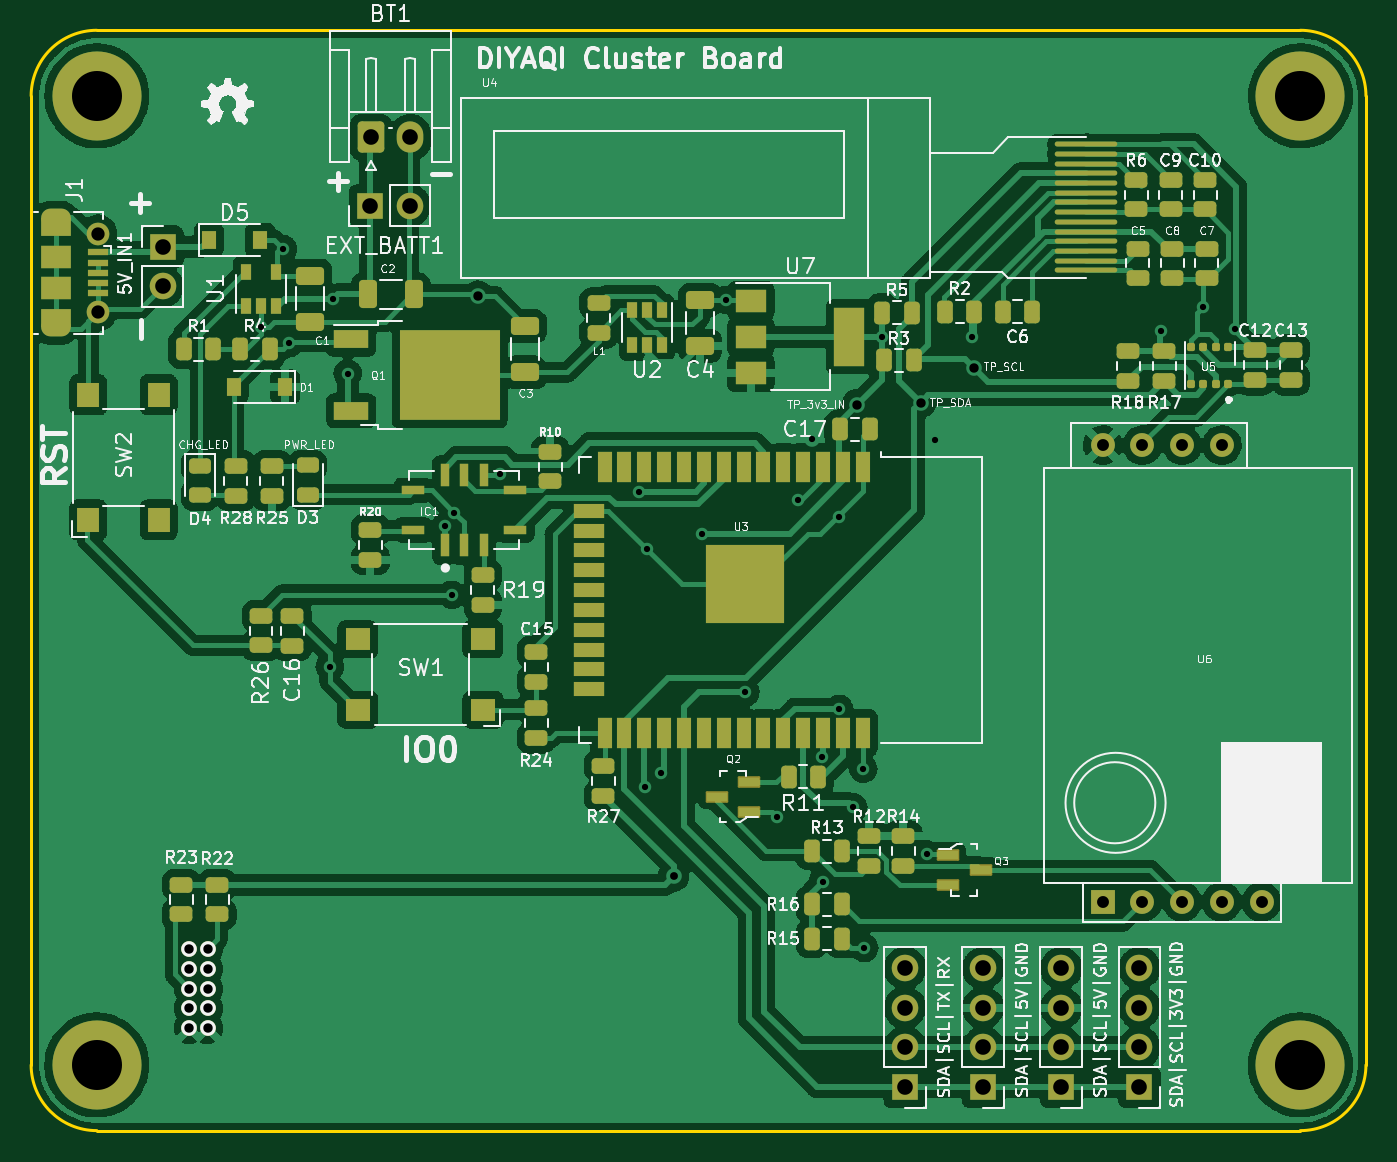
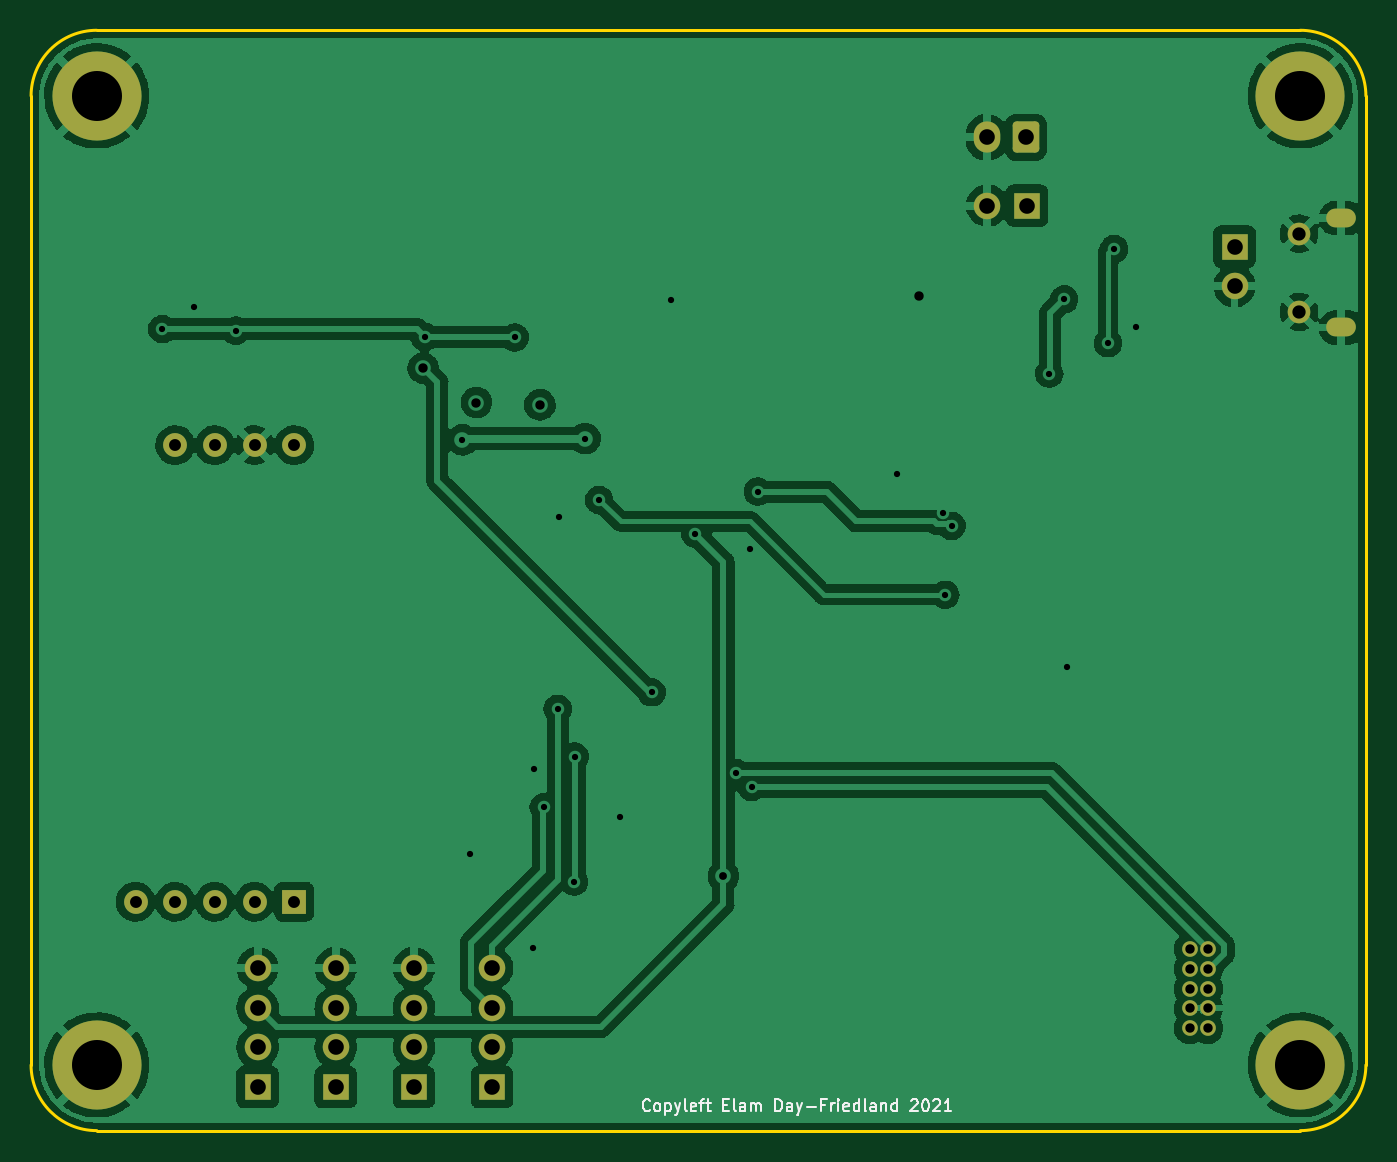
Circuit board: 11 layer files. Board 85.4 x 70.4 mm.
- bottom_copper: smbpcb-B_Cu.gbr (158276 bytes)
- bottom_mask: smbpcb-B_Mask.gbr (2970 bytes)
- paste: smbpcb-B_Paste.gbr (489 bytes)
- bottom_silk: smbpcb-B_Silkscreen.gbr (7834 bytes)
- outline: smbpcb-Edge_Cuts.gbr (1014 bytes)
- top_copper: smbpcb-F_Cu.gbr (260972 bytes)
- top_mask: smbpcb-F_Mask.gbr (10832 bytes)
- paste: smbpcb-F_Paste.gbr (8692 bytes)
- top_silk: smbpcb-F_Silkscreen.gbr (150660 bytes)
- drill: smbpcb-NPTH.drl (312 bytes)
- drill: smbpcb-PTH.drl (1684 bytes)

=== bottom_copper: smbpcb-B_Cu.gbr (158276 bytes, source omitted) ===
=== bottom_mask: smbpcb-B_Mask.gbr (2970 bytes, source withheld) ===
=== paste: smbpcb-B_Paste.gbr ===
%TF.GenerationSoftware,KiCad,Pcbnew,(5.99.0-8928-gc255dede17)*%
%TF.CreationDate,2021-02-24T19:05:11-08:00*%
%TF.ProjectId,smbpcb,736d6270-6362-42e6-9b69-6361645f7063,rev?*%
%TF.SameCoordinates,Original*%
%TF.FileFunction,Paste,Bot*%
%TF.FilePolarity,Positive*%
%FSLAX46Y46*%
G04 Gerber Fmt 4.6, Leading zero omitted, Abs format (unit mm)*
G04 Created by KiCad (PCBNEW (5.99.0-8928-gc255dede17)) date 2021-02-24 19:05:11*
%MOMM*%
%LPD*%
G01*
G04 APERTURE LIST*
G04 APERTURE END LIST*
M02*

=== bottom_silk: smbpcb-B_Silkscreen.gbr (7834 bytes, source omitted) ===
=== outline: smbpcb-Edge_Cuts.gbr ===
%TF.GenerationSoftware,KiCad,Pcbnew,(5.99.0-8928-gc255dede17)*%
%TF.CreationDate,2021-02-24T19:05:11-08:00*%
%TF.ProjectId,smbpcb,736d6270-6362-42e6-9b69-6361645f7063,rev?*%
%TF.SameCoordinates,Original*%
%TF.FileFunction,Profile,NP*%
%FSLAX46Y46*%
G04 Gerber Fmt 4.6, Leading zero omitted, Abs format (unit mm)*
G04 Created by KiCad (PCBNEW (5.99.0-8928-gc255dede17)) date 2021-02-24 19:05:11*
%MOMM*%
%LPD*%
G01*
G04 APERTURE LIST*
%TA.AperFunction,Profile*%
%ADD10C,0.200000*%
%TD*%
G04 APERTURE END LIST*
D10*
X29095001Y-94885001D02*
G75*
G03*
X33295000Y-99085000I4199999J0D01*
G01*
X110295000Y-28685000D02*
X33295000Y-28685000D01*
X114495000Y-32885000D02*
X114495000Y-94885000D01*
X110295001Y-99084999D02*
G75*
G03*
X114495000Y-94885000I0J4199999D01*
G01*
X110295001Y-28684999D02*
G75*
G02*
X114495000Y-32885000I-1J-4200000D01*
G01*
X33294999Y-28685001D02*
G75*
G03*
X29095000Y-32885000I0J-4199999D01*
G01*
X33295000Y-99085000D02*
X110295001Y-99084999D01*
X29095000Y-32885000D02*
X29095000Y-94885000D01*
M02*

=== top_copper: smbpcb-F_Cu.gbr (260972 bytes, source omitted) ===
=== top_mask: smbpcb-F_Mask.gbr (10832 bytes, source omitted) ===
=== paste: smbpcb-F_Paste.gbr (8692 bytes, source omitted) ===
=== top_silk: smbpcb-F_Silkscreen.gbr (150660 bytes, source omitted) ===
=== drill: smbpcb-NPTH.drl ===
M48
; DRILL file {KiCad (5.99.0-8928-gc255dede17)} date Wed Feb 24 19:05:19 2021
; FORMAT={-:-/ absolute / metric / decimal}
; #@! TF.CreationDate,2021-02-24T19:05:19-08:00
; #@! TF.GenerationSoftware,Kicad,Pcbnew,(5.99.0-8928-gc255dede17)
; #@! TF.FileFunction,NonPlated,1,2,NPTH
FMAT,2
METRIC
%
G90
G05
T0
M30

=== drill: smbpcb-PTH.drl ===
M48
; DRILL file {KiCad (5.99.0-8928-gc255dede17)} date Wed Feb 24 19:05:19 2021
; FORMAT={-:-/ absolute / metric / decimal}
; #@! TF.CreationDate,2021-02-24T19:05:19-08:00
; #@! TF.GenerationSoftware,Kicad,Pcbnew,(5.99.0-8928-gc255dede17)
; #@! TF.FileFunction,Plated,1,2,PTH
FMAT,2
METRIC
T1C0.400
T2C0.500
T3C0.600
T4C0.762
T5C0.850
T6C1.000
T7C3.200
%
G90
G05
T1
X43.8Y-47.7
X45.205Y-42.675
X45.6Y-48.7
X48.2Y-69.4
X48.4Y-45.9
X49.346Y-50.645
X55.6Y-60.4
X56.0Y-64.8
X56.18Y-59.557
X59.1Y-57.1
X68.0Y-58.2
X68.4Y-77.1
X68.5Y-61.9
X69.4Y-76.2
X71.995Y-60.885
X73.525Y-45.925
X74.798Y-71.038
X76.8Y-79.0
X78.145Y-58.735
X79.045Y-54.81
X79.7Y-75.15
X79.75Y-83.15
X80.75Y-59.8
X80.8Y-72.1
X81.7Y-78.4
X82.342Y-75.94
X82.4Y-87.4
X83.545Y-48.335
X86.4Y-81.4
X86.895Y-54.885
X89.3Y-48.3
X101.4Y-47.9
X104.1Y-46.4
X106.1Y-47.8
T2
X70.2Y-82.8
T3
X39.22Y-87.46
X39.22Y-88.73
X39.22Y-90.0
X39.22Y-91.27
X39.22Y-92.54
X40.38Y-87.46
X40.38Y-88.73
X40.38Y-90.0
X40.38Y-91.27
X40.38Y-92.54
X57.7Y-45.7
X81.94Y-52.64
X86.0Y-52.5
X89.4Y-50.3
T4
X97.655Y-55.227
X97.655Y-84.438
X100.195Y-55.227
X100.195Y-84.438
X102.735Y-55.227
X102.735Y-84.438
X105.275Y-55.227
X105.275Y-84.438
X107.815Y-84.438
T5
X33.362Y-41.7
X33.362Y-46.7
T6
X37.5Y-42.525
X37.5Y-45.065
X50.775Y-39.9
X50.845Y-35.532
X53.315Y-39.9
X53.345Y-35.532
X85.0Y-88.68
X85.0Y-91.22
X85.0Y-93.76
X85.0Y-96.3
X90.0Y-88.68
X90.0Y-91.22
X90.0Y-93.76
X90.0Y-96.3
X95.0Y-88.68
X95.0Y-91.22
X95.0Y-93.76
X95.0Y-96.3
X100.0Y-88.68
X100.0Y-91.22
X100.0Y-93.76
X100.0Y-96.3
T7
X33.295Y-32.885
X33.295Y-94.885
X110.295Y-32.885
X110.295Y-94.885
T3
G00X30.312Y-40.7
M15
G01X31.012Y-40.7
M16
G05
G00X31.012Y-47.7
M15
G01X30.312Y-47.7
M16
G05
T0
M30

